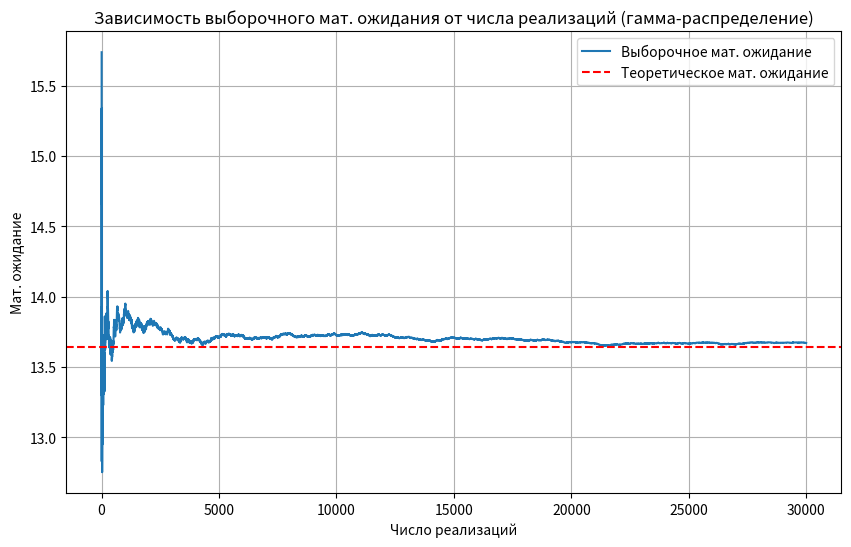
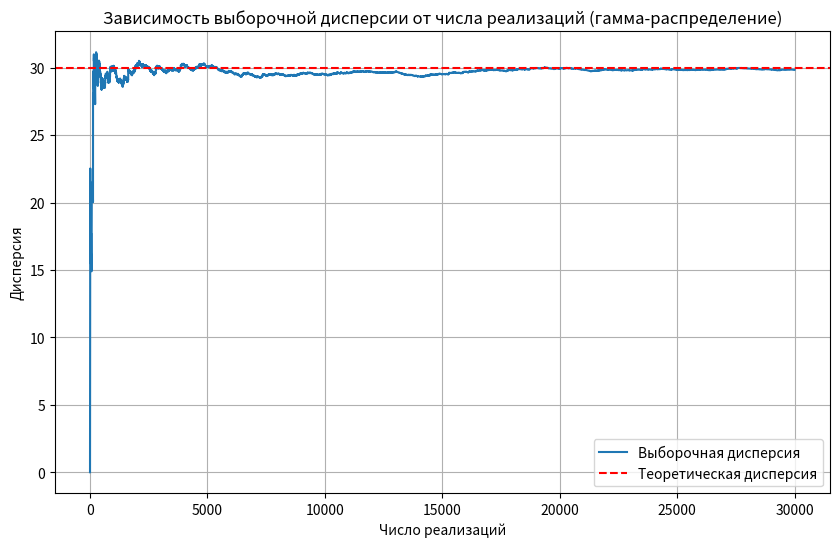
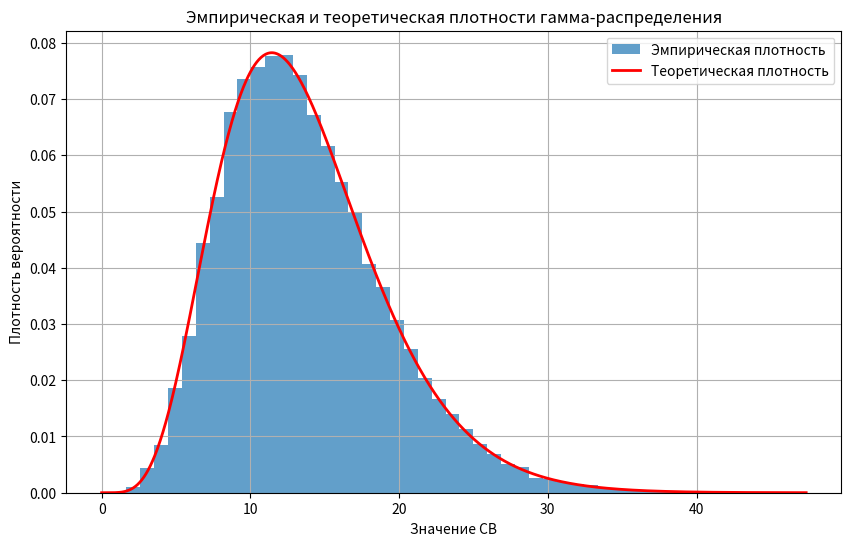
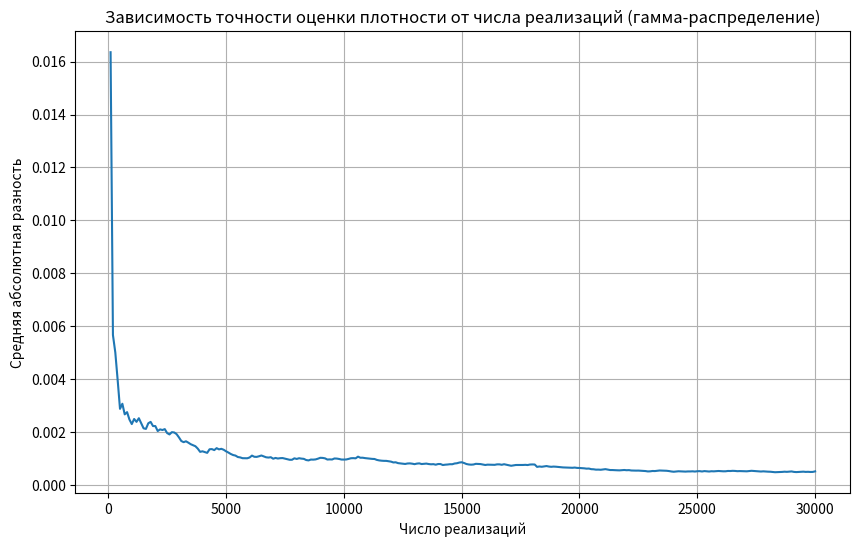

These charts were generated, in order, by the following Python code:
import matplotlib.pyplot as plt
import numpy as np
import math

# Параметры распределения
b = 2.2
c = 6.2

# Теоретические значения
m_theory = c * b # Мат. Ожидание
D_theory = c * b**2 # Дисперсия

print(f"Теоретическое мат. ожидание: {m_theory:.3f}")
print(f"Теоретическая дисперсия: {D_theory:.3f}")

# Генерация одной случайной величины гамма-распределения
def generate_gamma(b, c):
    return np.random.gamma(shape=c, scale=b)  # Форма, мастшаб

# Плотность гамма-распределения в точке x
def gamma_pdf(x, b, c):
    # Формула плотности: f(x) = (x^(c - 1) * exp(-x / b)) / (b^c * Γ(c))
    # x - точка, в которой вычисляется плотность
    # b - параметр масштаба, c - параметр формы
    if x < 0:
        return 0.0
    return (x**(c-1) * np.exp(-x/b)) / (b**c * math.gamma(c))

# Генерация данных для анализа
np.random.seed(42)  # для воспроизводимости результатов
n_max = 30000 # объем выборки для анализа
n_values = np.arange(1, n_max + 1)

# Генерация всех значений сразу
all_samples = np.array([generate_gamma(b, c) for _ in range(n_max)])

# Расчет накапливающихся статистик
cumulative_mean = np.cumsum(all_samples) / n_values                                           # выборочное мат. ожидание (среднее)
cumulative_var  = np.cumsum((all_samples - cumulative_mean)**2) / np.maximum(n_values - 1, 1) # выборочная дисперсия как функция от числа реализаций

# Задание 1: График выборочного мат. ожидания
plt.figure(figsize=(10, 6))
plt.plot(n_values, cumulative_mean, label='Выборочное мат. ожидание')
plt.axhline(y=m_theory, color='r', linestyle='--', label='Теоретическое мат. ожидание')
plt.xlabel('Число реализаций')
plt.ylabel('Мат. ожидание')
plt.title('Зависимость выборочного мат. ожидания от числа реализаций (гамма-распределение)')
plt.legend()
plt.grid(True)
plt.show()

# Задание 2: График выборочной дисперсии
plt.figure(figsize=(10, 6))
plt.plot(n_values, cumulative_var, label='Выборочная дисперсия')
plt.axhline(y=D_theory, color='r', linestyle='--', label='Теоретическая дисперсия')
plt.xlabel('Число реализаций')
plt.ylabel('Дисперсия')
plt.title('Зависимость выборочной дисперсии от числа реализаций (гамма-распределение)')
plt.legend()
plt.grid(True)
plt.show()

# Задание 3: Гистограмма и плотность распределения
plt.figure(figsize=(10, 6))
n_bins = 50
counts, bin_edges, _ = plt.hist(all_samples, bins=n_bins, density=True,
                               alpha=0.7, label='Эмпирическая плотность')

# Теоретическая плотность
x = np.linspace(0, max(all_samples), 1000) # 1000 точек от 0 до максимума выборки
pdf_values = [gamma_pdf(x_i, b, c) for x_i in x] # вычисление плотности в каждой точке
plt.plot(x, pdf_values, 'r-', linewidth=2, label='Теоретическая плотность')

plt.xlabel('Значение СВ')
plt.ylabel('Плотность вероятности')
plt.title('Эмпирическая и теоретическая плотности гамма-распределения')
plt.legend()
plt.grid(True)
plt.show()

# Расчет средней абсолютной разности эмпирических и теоретических значений
def calculate_mean_abs_diff(samples, b, c, n_bins=50):
    # samples - массив случайных величин
    # b, c - параметры гамма-распределения
    # n_bins - количество интервалов гистограммы
    hist, bin_edges = np.histogram(samples, bins=n_bins, density=True) # гистограмма с нормировкой
    bin_centers = (bin_edges[:-1] + bin_edges[1:]) / 2 # центры интервалов гистограммы
    theoretical_pdf = np.array([gamma_pdf(x, b, c) for x in bin_centers]) # теоретическая плотность в центрах
    return np.mean(np.abs(hist - theoretical_pdf)) # средняя абсолютная разность (MAD)

# График зависимости средней абсолютной разности
mad_values = [] # список для хранения значений средней абсолютной разности
for n in range(100, n_max + 1, 100):
    mad = calculate_mean_abs_diff(all_samples[:n], b, c) # берём первые n элементов
    mad_values.append(mad)

plt.figure(figsize=(10, 6))
plt.plot(range(100, n_max + 1, 100), mad_values)
plt.xlabel('Число реализаций')
plt.ylabel('Средняя абсолютная разность')
plt.title('Зависимость точности оценки плотности от числа реализаций (гамма-распределение)')
plt.grid(True)
plt.show()
